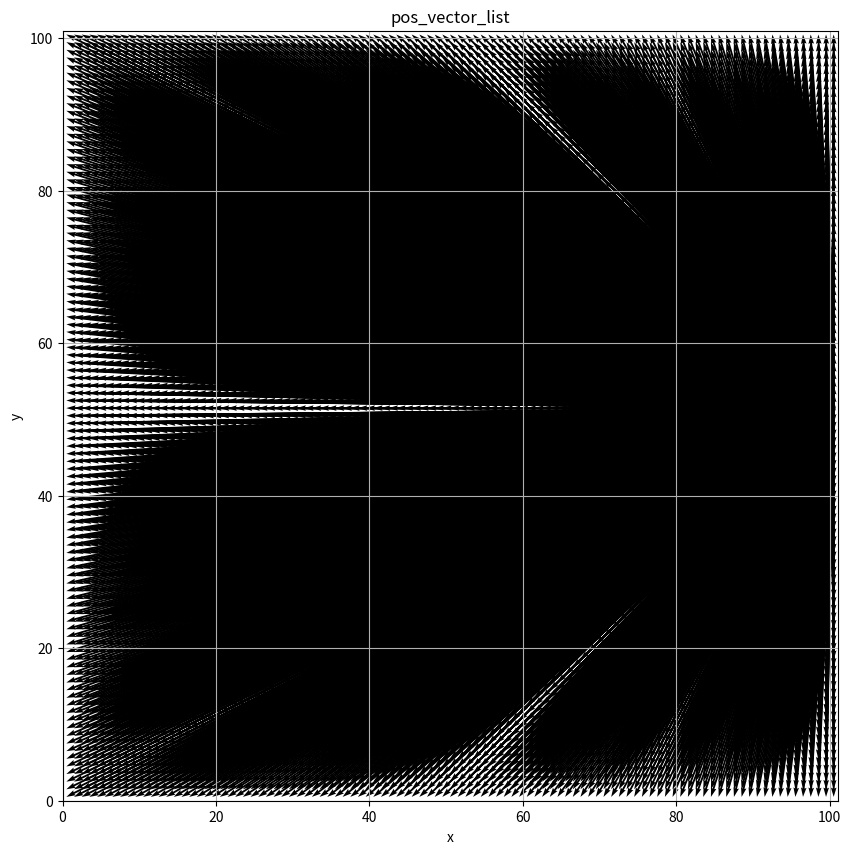

The script that saved this image:
import numpy as np
import matplotlib.pyplot as plt

# 初期化

# mesh size
width = 101
height = 101
N = width*height
X = np.ones(N) * 100.5
Y = np.ones(N) * 51.5

# 位置ベクトルリスト
pos_x_list = np.zeros((width, height))
pos_y_list = np.zeros((width, height))

def calc_pos_vector(i, j):
    point_x = i + 0.5
    point_y = j + 0.5

    pos_vector_x = point_x - 100.5
    pos_vector_y = point_y - 51.5

    # # normalized
    # magnitude = np.sqrt(pos_vector_x ** 2 + pos_vector_y ** 2)
    # if magnitude ==0:
    #     pass
    # else:
    #     pos_vector_x /= magnitude
    #     pos_vector_y /= magnitude

    return pos_vector_x, pos_vector_y

# 位置ベクトルリストの作成
for i in range(width):
    for j in range(height):
        pos_vector_x, pos_vector_y = calc_pos_vector(i, j)
        pos_x_list[i, j] = pos_vector_x
        pos_y_list[i, j] = pos_vector_y

# 矢印をプロット
plt.figure(figsize=(10, 10))
plt.quiver(X, Y, pos_x_list, pos_y_list, angles='xy', scale_units='xy', scale=1)
plt.title("pos_vector_list")
plt.xlabel("x")
plt.ylabel("y")
plt.xlim(0,101)
plt.ylim(0,101)
plt.grid()
plt.show()
